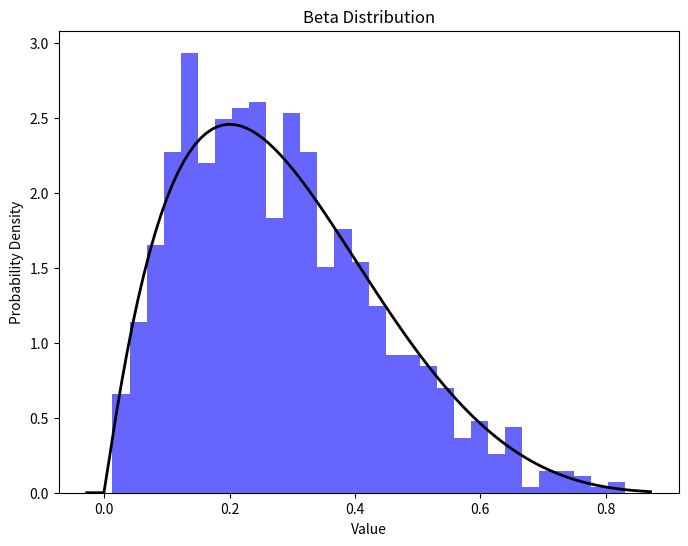

Here is the Python script that generated this plot:
import numpy as np
import matplotlib.pyplot as plt
from scipy.stats import beta

# 베타 분포의 모수 설정
a = 2.0
b = 5.0
num_samples = 1000

# 베타 분포에서 샘플 생성
beta_data = beta.rvs(a, b, size=num_samples)

# 베타 분포 데이터 시각화
plt.figure(figsize=(8, 6))
plt.hist(beta_data, bins=30, density=True, alpha=0.6, color='b')

# 베타 분포의 이론적 밀도 함수 그리기
xmin, xmax = plt.xlim()
x = np.linspace(xmin, xmax, 100)
p = beta.pdf(x, a, b)
plt.plot(x, p, 'k', linewidth=2)
plt.title('Beta Distribution')
plt.xlabel('Value')
plt.ylabel('Probability Density')
plt.show()
